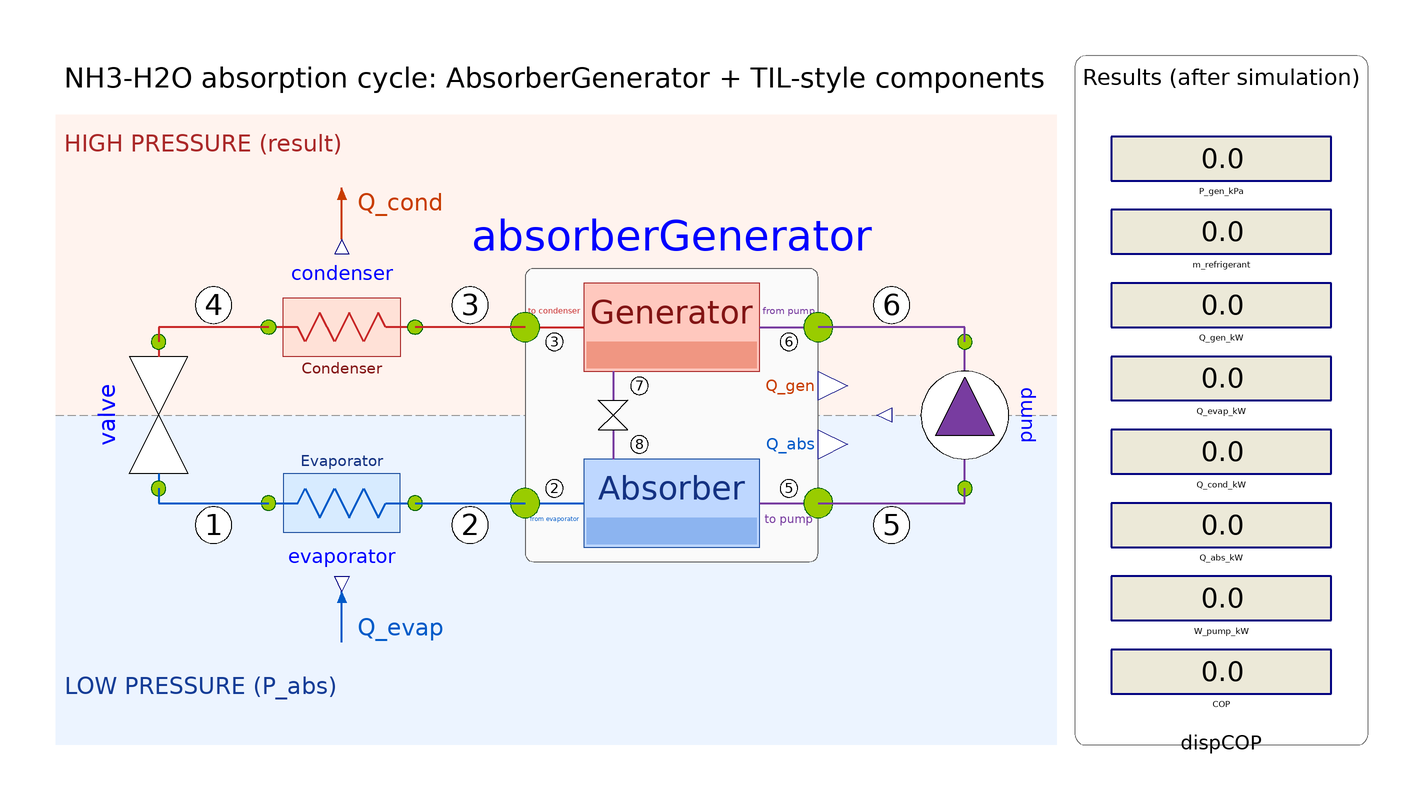

The Modelica model whose source follows is shown above as a component diagram (icons at their Placement, wires along their Line points).

model TestCycle
      "Complete cycle: AbsorberGenerator with simple stand-ins for the TIL pump, condenser, valve and evaporator"
      import SI = Modelica.Units.SI;
      import AbsorberGeneratorTIL.Functions.XOf;

      parameter Boolean xiIsWater = true "See PartialNH3H2O";

      // ---------------- Knowns ----------------
      parameter SI.Temperature T_gen = 273.15 + 90 "Generator temperature";
      parameter SI.Temperature T_abs = 273.15 + 32 "Absorber temperature";
      parameter SI.AbsolutePressure P_abs = 400e3 "Absorber pressure";
      parameter SI.MassFlowRate m_strong = 0.33
        "Strong-solution flow set by the pump (use m_dot_abs from AbsorptionCycle_001)";
      parameter Real eta_p = 0.62 "Pump efficiency";
      parameter SI.Temperature T_amb = 273.15 + 25 "Ambient temperature";
      parameter SI.Temperature T_C = 273.15 + 5 "Evaporator temperature";
      parameter SI.TemperatureDifference DT_cond = 4 "Condenser approach";
      parameter SI.TemperatureDifference DT_evap = 3 "Evaporator approach";

      // ---------------- Valve sizing at the EES design point ----------------
      parameter SI.MassFlowRate m_r_design = 0.05 "Design refrigerant flow";
      parameter SI.AbsolutePressure P_gen_design = 1.6e6 "Design generator pressure";
      parameter SI.Density rho_valve_design = 590 "Liquid density at the valve inlet (estimate)";
      parameter SI.Area A_valve = m_r_design/sqrt(2*rho_valve_design*(P_gen_design - P_abs))
        "Valve flow area that passes the design flow at the design pressure difference";

      // ---------------- Components ----------------
      AbsorberGeneratorTIL.AbsorberGenerator absorberGenerator(
        xiIsWater=xiIsWater,
        T_gen=T_gen,
        T_abs=T_abs,
        P_abs=P_abs,
        m_ss_start=m_strong)
        annotation (Placement(transformation(extent={{20,-40},{100,40}})));
      AbsorberGeneratorTIL.Examples.StandIns.Pump pump(
        xiIsWater=xiIsWater,
        m_flow_set=m_strong,
        eta=eta_p)
        annotation (Placement(transformation(extent={{-20,-20},{20,20}},
              rotation=90, origin={140,0})));
      AbsorberGeneratorTIL.Examples.StandIns.Condenser condenser(
        xiIsWater=xiIsWater,
        T_out=T_amb + DT_cond)
        annotation (Placement(transformation(extent={{-10,4},{-50,44}})));
      AbsorberGeneratorTIL.Examples.StandIns.OrificeValve valve(
        xiIsWater=xiIsWater,
        A=A_valve)
        annotation (Placement(transformation(extent={{-20,-20},{20,20}},
              rotation=270, origin={-80,0})));
      AbsorberGeneratorTIL.Examples.StandIns.Evaporator evaporator(
        xiIsWater=xiIsWater,
        T_out=T_C - DT_evap)
        annotation (Placement(transformation(extent={{-50,-44},{-10,-4}})));

      // ---------------- State table (EES numbering) ----------------
      SI.Temperature T[8] "State temperatures";
      SI.AbsolutePressure P[8] "State pressures";
      SI.SpecificEnthalpy h[8] "State specific enthalpies";
      Real X[8] "State NH3 mass fractions";

      // ---------------- Results ----------------
      Real P_gen_kPa(unit="kPa") = absorberGenerator.P_high/1e3 "Generator pressure (result)";
      SI.MassFlowRate m_refrigerant = absorberGenerator.m_refrigerant "Refrigerant flow (result)";
      Real Q_gen_kW(unit="kW") = absorberGenerator.Q_flow_gen/1e3 "Generator heat input";
      Real Q_evap_kW(unit="kW") = evaporator.Q_flow/1e3 "Cooling capacity";
      Real Q_cond_kW(unit="kW") = condenser.Q_flow/1e3 "Condenser heat rejection";
      Real Q_abs_kW(unit="kW") = absorberGenerator.Q_flow_abs/1e3 "Absorber heat rejection";
      Real W_pump_kW(unit="kW") = pump.P_pump/1e3 "Pump power";
      Real COP = evaporator.Q_flow/absorberGenerator.Q_flow_gen "Coefficient of performance";
      Real balance_W(unit="W") = absorberGenerator.Q_flow_gen + evaporator.Q_flow + pump.P_pump
        - condenser.Q_flow - absorberGenerator.Q_flow_abs "Energy balance residual (should be ~0)";

      // ---------------- Displays (filled in after simulation) ----------------
      Modelica.Blocks.Interaction.Show.RealValue dispPgen(use_numberPort=false,
        number=P_gen_kPa, significantDigits=4)
        annotation (Placement(transformation(extent={{180,55},{240,85}})));
      Modelica.Blocks.Interaction.Show.RealValue dispMr(use_numberPort=false,
        number=m_refrigerant, significantDigits=3)
        annotation (Placement(transformation(extent={{180,35},{240,65}})));
      Modelica.Blocks.Interaction.Show.RealValue dispQgen(use_numberPort=false,
        number=Q_gen_kW, significantDigits=3)
        annotation (Placement(transformation(extent={{180,15},{240,45}})));
      Modelica.Blocks.Interaction.Show.RealValue dispQevap(use_numberPort=false,
        number=Q_evap_kW, significantDigits=3)
        annotation (Placement(transformation(extent={{180,-5},{240,25}})));
      Modelica.Blocks.Interaction.Show.RealValue dispQcond(use_numberPort=false,
        number=Q_cond_kW, significantDigits=3)
        annotation (Placement(transformation(extent={{180,-25},{240,5}})));
      Modelica.Blocks.Interaction.Show.RealValue dispQabs(use_numberPort=false,
        number=Q_abs_kW, significantDigits=3)
        annotation (Placement(transformation(extent={{180,-45},{240,-15}})));
      Modelica.Blocks.Interaction.Show.RealValue dispWpump(use_numberPort=false,
        number=W_pump_kW, significantDigits=3)
        annotation (Placement(transformation(extent={{180,-65},{240,-35}})));
      Modelica.Blocks.Interaction.Show.RealValue dispCOP(use_numberPort=false,
        number=COP, significantDigits=3)
        annotation (Placement(transformation(extent={{180,-85},{240,-55}})));

    equation
      // ---------------- Refrigerant loop ----------------
      connect(absorberGenerator.vaporOut, condenser.portA)
        annotation (Line(points={{20,24},{-10,24}}, color={200,40,40}, thickness=0.5));
      connect(condenser.portB, valve.portA)
        annotation (Line(points={{-50,24},{-80,24},{-80,20}}, color={200,40,40}, thickness=0.5));
      connect(valve.portB, evaporator.portA)
        annotation (Line(points={{-80,-20},{-80,-24},{-50,-24}}, color={0,90,200}, thickness=0.5));
      connect(evaporator.portB, absorberGenerator.vaporIn)
        annotation (Line(points={{-10,-24},{20,-24}}, color={0,90,200}, thickness=0.5));

      // ---------------- Solution loop (pump) ----------------
      connect(absorberGenerator.strongOut, pump.portA)
        annotation (Line(points={{100,-24},{140,-24},{140,-20}}, color={120,60,160}, thickness=0.5));
      connect(pump.portB, absorberGenerator.strongIn)
        annotation (Line(points={{140,20},{140,24},{100,24}}, color={120,60,160}, thickness=0.5));

      // ---------------- State table ----------------
      // 1: valve outlet / evaporator inlet
      T[1] = valve.T_out;
      P[1] = valve.portB.p;
      h[1] = valve.portB.h_outflow;
      X[1] = XOf(valve.portB.xi_outflow, xiIsWater);
      // 2: evaporator outlet / absorber inlet
      T[2] = evaporator.T_out;
      P[2] = evaporator.portB.p;
      h[2] = evaporator.portB.h_outflow;
      X[2] = XOf(evaporator.portB.xi_outflow, xiIsWater);
      // 3: generator vapor
      T[3] = absorberGenerator.generator.T_gen_actual;
      P[3] = absorberGenerator.generator.p_gen;
      h[3] = absorberGenerator.generator.h3;
      X[3] = absorberGenerator.generator.X3;
      // 4: condenser outlet / valve inlet
      T[4] = condenser.T_out;
      P[4] = condenser.portB.p;
      h[4] = condenser.portB.h_outflow;
      X[4] = XOf(condenser.portB.xi_outflow, xiIsWater);
      // 5: absorber outlet / pump inlet
      T[5] = absorberGenerator.absorber.T_abs;
      P[5] = absorberGenerator.absorber.p_abs;
      h[5] = absorberGenerator.absorber.h5;
      X[5] = absorberGenerator.absorber.X5;
      // 6: pump outlet / generator inlet
      T[6] = pump.T_out;
      P[6] = pump.portB.p;
      h[6] = pump.portB.h_outflow;
      X[6] = XOf(pump.portB.xi_outflow, xiIsWater);
      // 7: generator liquid outlet
      T[7] = absorberGenerator.generator.T_gen_actual;
      P[7] = absorberGenerator.generator.p_gen;
      h[7] = absorberGenerator.generator.h7;
      X[7] = absorberGenerator.generator.X7;
      // 8: after the solution valve / absorber inlet
      T[8] = absorberGenerator.generator.T8;
      P[8] = absorberGenerator.absorber.p_abs;
      h[8] = absorberGenerator.generator.h7;
      X[8] = absorberGenerator.generator.X7;

      annotation (
        experiment(StopTime=1),
        Diagram(coordinateSystem(preserveAspectRatio=false, extent={{-110,-95},{255,100}}),
          graphics={
            // pressure zones
            Rectangle(extent={{-108,0},{165,82}}, pattern=LinePattern.None,
              fillColor={255,243,238}, fillPattern=FillPattern.Solid),
            Rectangle(extent={{-108,-90},{165,0}}, pattern=LinePattern.None,
              fillColor={236,244,255}, fillPattern=FillPattern.Solid),
            Line(points={{-108,0},{165,0}}, color={150,150,150}, pattern=LinePattern.Dash),
            Text(extent={{-106,70},{-30,78}}, textColor={170,40,40},
              horizontalAlignment=TextAlignment.Left, textString="HIGH PRESSURE (result)"),
            Text(extent={{-106,-78},{-30,-70}}, textColor={20,60,150},
              horizontalAlignment=TextAlignment.Left, textString="LOW PRESSURE (P_abs)"),
            Text(extent={{-106,86},{165,98}}, textColor={0,0,0},
              horizontalAlignment=TextAlignment.Left,
              textString="NH3-H2O absorption cycle: AbsorberGenerator + TIL-style components"),
            // heat flows
            Line(points={{-30,48},{-30,62}}, color={200,60,0}, thickness=0.5,
              arrow={Arrow.None,Arrow.Filled}, arrowSize=4),
            Text(extent={{-26,54},{0,62}}, textColor={200,60,0},
              horizontalAlignment=TextAlignment.Left, textString="Q_cond"),
            Line(points={{-30,-62},{-30,-48}}, color={0,90,200}, thickness=0.5,
              arrow={Arrow.None,Arrow.Filled}, arrowSize=4),
            Text(extent={{-26,-62},{0,-54}}, textColor={0,90,200},
              horizontalAlignment=TextAlignment.Left, textString="Q_evap"),
            // state labels 1-6 (7 and 8 are inside the AbsorberGenerator icon)
            Ellipse(extent={{-70,-35},{-60,-25}}, lineColor={0,0,0},
              fillColor={255,255,255}, fillPattern=FillPattern.Solid),
            Text(extent={{-70,-35},{-60,-25}}, textColor={0,0,0}, textString="1"),
            Ellipse(extent={{0,-35},{10,-25}}, lineColor={0,0,0},
              fillColor={255,255,255}, fillPattern=FillPattern.Solid),
            Text(extent={{0,-35},{10,-25}}, textColor={0,0,0}, textString="2"),
            Ellipse(extent={{0,25},{10,35}}, lineColor={0,0,0},
              fillColor={255,255,255}, fillPattern=FillPattern.Solid),
            Text(extent={{0,25},{10,35}}, textColor={0,0,0}, textString="3"),
            Ellipse(extent={{-70,25},{-60,35}}, lineColor={0,0,0},
              fillColor={255,255,255}, fillPattern=FillPattern.Solid),
            Text(extent={{-70,25},{-60,35}}, textColor={0,0,0}, textString="4"),
            Ellipse(extent={{115,-35},{125,-25}}, lineColor={0,0,0},
              fillColor={255,255,255}, fillPattern=FillPattern.Solid),
            Text(extent={{115,-35},{125,-25}}, textColor={0,0,0}, textString="5"),
            Ellipse(extent={{115,25},{125,35}}, lineColor={0,0,0},
              fillColor={255,255,255}, fillPattern=FillPattern.Solid),
            Text(extent={{115,25},{125,35}}, textColor={0,0,0}, textString="6"),
            // results panel
            Rectangle(extent={{170,-90},{250,98}}, lineColor={120,120,120},
              fillColor={255,255,255}, fillPattern=FillPattern.Solid, radius=3),
            Text(extent={{172,88},{248,96}}, textColor={0,0,0},
              textString="Results (after simulation)")}),
        Documentation(info="<html>
<p>Full cycle with the AbsorberGenerator and simple stand-ins for the pump, condenser,
throttling valve and evaporator. Once the ports use the TIL connector, the stand-ins
can be replaced one at a time with TIL components.</p>
<p><b>Knowns:</b> T_gen, T_abs, P_abs (AbsorberGenerator), strong-solution flow and
efficiency (pump), flow area (valve), outlet temperatures (condenser, evaporator).
<b>Results:</b> generator pressure, refrigerant flow, all heat flows and the COP.</p>
<p>The valve area is sized so the EES design point (0.05 kg/s at 1600/400 kPa)
is reproduced when m_strong matches m_dot_abs from AbsorptionCycle_001.</p>
</html>"));
    end TestCycle;